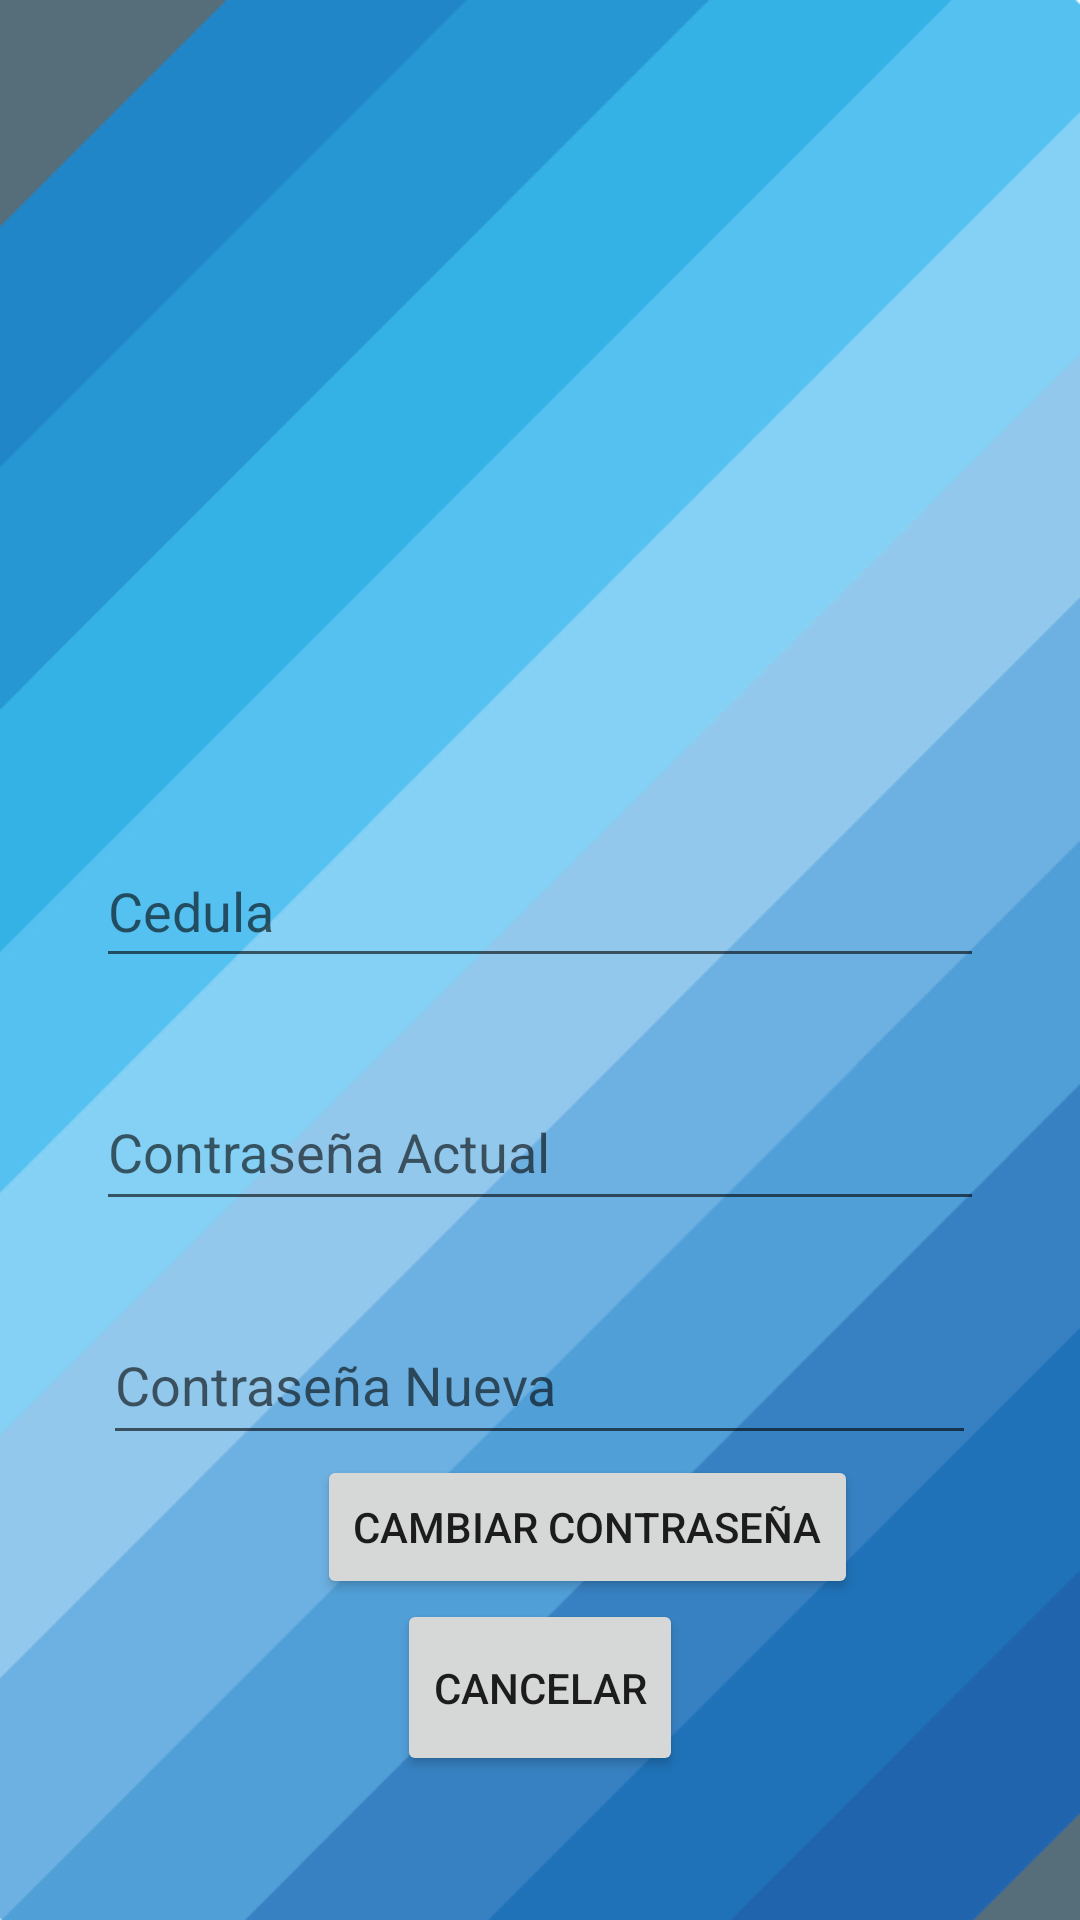

This screen was rendered from an Android layout file. Write that file and the resources it references.
<!-- AndroidManifest.xml: application theme Theme.MobileApp_MatriculaUniversidad -->
<!-- res/layout/activity_login_cambiar_contrasena.xml -->
<?xml version="1.0" encoding="utf-8"?>
<ScrollView
        xmlns:android="http://schemas.android.com/apk/res/android"
        xmlns:tools="http://schemas.android.com/tools"
        xmlns:app="http://schemas.android.com/apk/res-auto"
        android:background="@drawable/login_background"
        android:layout_width="match_parent"
        android:layout_height="match_parent"
        android:layout_gravity="center"
        tools:context=".Vista.Login.CambiarContrasenaLoginActivity"
>
    <LinearLayout android:layout_width="wrap_content"
                  android:layout_height="match_parent"
                  android:orientation="vertical"

                  android:layout_gravity="center" android:gravity="center">
        <ImageView
                android:layout_width="208dp"
                android:layout_height="190dp" app:srcCompat="@drawable/padlock" android:id="@+id/imageView3"
                app:layout_constraintTop_toTopOf="parent" app:layout_constraintStart_toStartOf="parent"
                app:layout_constraintEnd_toEndOf="parent" android:layout_marginTop="0dp"
                app:layout_constraintHorizontal_bias="0.493" android:contentDescription="TODO"
                android:layout_gravity="center"/>
        <EditText
                android:layout_width="296dp"
                android:layout_height="wrap_content"
                android:inputType="textPersonName"
                android:ems="10"
                android:id="@+id/ed_cedulaCambiarContra"
                app:layout_constraintTop_toBottomOf="@+id/imageView3"
                app:layout_constraintStart_toStartOf="parent"
                app:layout_constraintEnd_toEndOf="parent"
                android:layout_marginTop="40dp"
                app:layout_constraintHorizontal_bias="0.497"
                android:hint="Cedula" android:minHeight="48dp"
                android:layout_gravity="center"/>
        <EditText
                android:layout_width="296dp"
                android:layout_height="49dp"
                android:inputType="textPassword"
                android:ems="10"
                android:id="@+id/ed_contraActualCambiarContra"
                app:layout_constraintTop_toBottomOf="@+id/ed_cedulaCambiarContra"
                app:layout_constraintStart_toStartOf="parent" app:layout_constraintEnd_toEndOf="parent"
                android:layout_marginTop="32dp" app:layout_constraintHorizontal_bias="0.502"
                android:hint="Contraseña Actual" android:minHeight="48dp" android:layout_gravity="center"/>
        <EditText
                android:layout_width="291dp"
                android:layout_height="50dp"
                android:inputType="textPassword"
                android:ems="10"
                android:id="@+id/ed_contraNueva_CambiarContra"
                app:layout_constraintTop_toBottomOf="@+id/ed_contraActualCambiarContra"
                app:layout_constraintStart_toStartOf="parent" app:layout_constraintEnd_toEndOf="parent"
                android:layout_marginTop="28dp" app:layout_constraintHorizontal_bias="0.492"
                android:hint="Contraseña Nueva" android:minHeight="48dp" android:layout_gravity="center"/>
        <LinearLayout
                android:orientation="vertical"
                android:layout_width="match_parent"
                android:layout_height="match_parent" android:foregroundGravity="center" android:gravity="center"
                android:layout_gravity="center">
            <Button
                    android:text="Cambiar Contraseña"
                    android:layout_width="wrap_content"
                    android:layout_height="wrap_content" android:id="@+id/btn_cambiarContra"
                    app:layout_constraintTop_toBottomOf="@+id/ed_contraNueva_CambiarContra"
                    app:layout_constraintStart_toStartOf="parent" app:layout_constraintBottom_toBottomOf="parent"
                    android:layout_marginStart="16dp" app:layout_constraintVertical_bias="0.295"
                    android:drawableLeft="@drawable/key" android:layout_gravity="center"
                    app:iconGravity="textEnd|textTop|textStart" android:foregroundGravity="center"/>
            <Button
                    android:text="Cancelar"
                    android:layout_width="wrap_content"
                    android:layout_height="59dp" android:id="@+id/btn_Cancelar_CambiarContra"
                    app:layout_constraintStart_toEndOf="@+id/btn_cambiarContra"
                    app:layout_constraintTop_toBottomOf="@+id/ed_contraNueva_CambiarContra"
                    app:layout_constraintEnd_toEndOf="parent" app:layout_constraintBottom_toBottomOf="parent"
                    app:layout_constraintHorizontal_bias="0.384" app:layout_constraintVertical_bias="0.295"
                    android:layout_gravity="center"/>
        </LinearLayout>
    </LinearLayout>
</ScrollView>
<!-- resources referenced by this layout -->
<resources>
  <!-- drawable login_background: jpg bitmap (drawable, 97780 bytes) -->
  <style name="Theme.MobileApp_MatriculaUniversidad" parent="Theme.MaterialComponents.DayNight.NoActionBar">
          
          <item name="colorPrimary">@color/purple_500</item>
          <item name="colorPrimaryVariant">@color/purple_700</item>
          <item name="colorOnPrimary">@color/white</item>
          
          <item name="colorSecondary">@color/teal_200</item>
          <item name="colorSecondaryVariant">@color/teal_700</item>
          <item name="colorOnSecondary">@color/black</item>
          
          <item name="android:statusBarColor" tools:targetApi="l">?attr/colorPrimaryVariant</item>
          
      </style>
  <color name="purple_500">#FF6200EE</color>
  <color name="purple_700">#FF3700B3</color>
  <color name="white">#FFFFFFFF</color>
  <color name="teal_200">#FF03DAC5</color>
  <color name="teal_700">#FF018786</color>
  <color name="black">#FF000000</color>
</resources>
